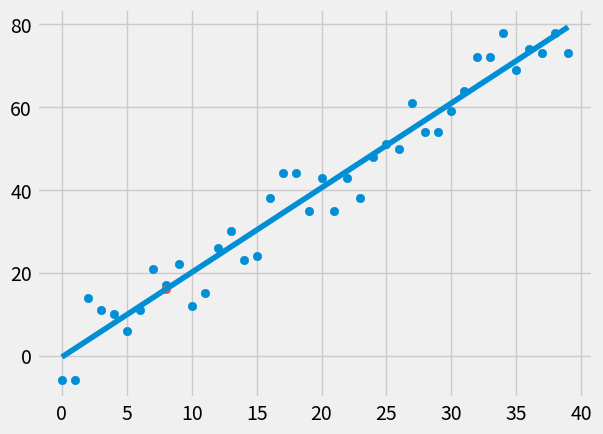

Source code (Python):
from statistics import mean
import numpy as np
import matplotlib.pyplot as plt
from matplotlib import style
import random

style.use('fivethirtyeight')

xs = np.array([1, 2, 3, 4, 5, 6], dtype=np.float64)
ys = np.array([5, 4, 6, 5, 6, 7], dtype=np.float64)

def create_dataset(hm, variance, step=2, correlation=False):
    val = 1
    ys = []
    for i in range(hm):
        y = val + random.randrange(-variance, variance)
        ys.append(y)
        if correlation and correlation == 'pos':
            val += step
        elif correlation and correlation == 'neg':
            val -= step
    xs = [i for i in range(len(ys))]

    return np.array(xs, dtype=np.float64), np.array(ys, dtype=np.float64)

def best_fit_slope_and_intercept(xs, ys):
    m = (((mean(xs) * mean(ys)) - mean(xs*ys)) /
         ((mean(xs)**2) - mean(xs**2)))
    b = mean(ys) - m*mean(xs)
    return m, b


def squared_error(ys_orig, ys_line):
    return sum((ys_line - ys_orig)**2)


def coefficient_of_determination(ys_orig, ys_line):
    y_mean_line = [mean(ys_orig) for y in ys_orig]
    squared_error_regr = squared_error(ys_orig, ys_line)
    squared_error_y_mean = squared_error(ys_orig, y_mean_line)
    return 1 - (squared_error_regr / squared_error_y_mean)

xs, ys = create_dataset(40, 10, 2, correlation='pos')

m, b = best_fit_slope_and_intercept(xs, ys)

regression_line = [(m*x)+b for x in xs]

predit_x = 8
predit_y = (m*predit_x)+b

r_squared = coefficient_of_determination(ys, regression_line)
print(r_squared)

plt.scatter(xs, ys)
plt.scatter(predit_x, predit_y)
plt.plot(xs, regression_line)
plt.show()
